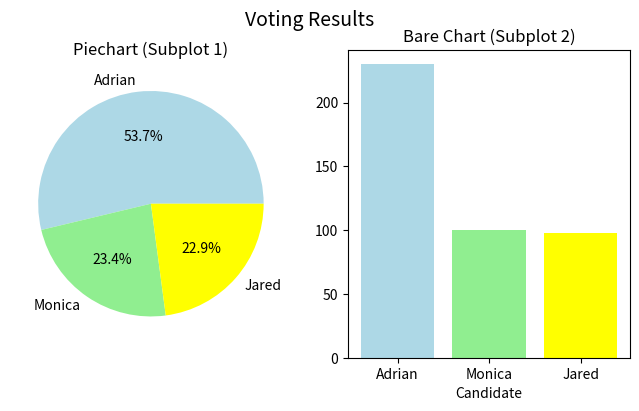

Write the Python code that produced this figure.
import matplotlib.pyplot as plt

#Split the figure into 2 subplots

fig = plt.figure(figsize=(8,4))
ax1 = fig.add_subplot(121) #121 means to split into 1 row, 2 columns, and put in 1st part

ax2 = fig.add_subplot(122) #122 means split into 1 row, 2 columns and put in 2nd part

labels = ['Adrian', 'Monica', 'Jared']
num = [230, 100, 98]
ax1.pie(num, labels=labels, autopct='%1.1f%%', colors=['lightblue', 'lightgreen', 'yellow'])
ax1.set_title('Piechart (Subplot 1)')

#Plot Bar Chart (Subplot 2)

plt.bar(labels, num, color=['lightblue', 'lightgreen', 'yellow'])
ax2.set_title('Bare Chart (Subplot 2)')
ax2.set_xlabel('Candidate')
fig.suptitle('Voting Results', size=14)

plt.show()
